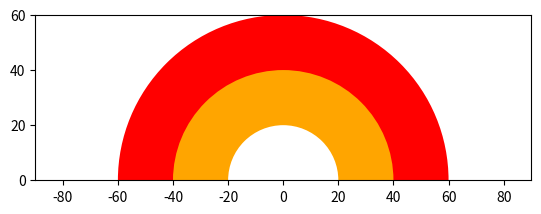

Here is the Python script that generated this plot:
import matplotlib.pyplot as plt
from matplotlib.patches import Wedge

def dibujar_arcoiris(tamaño_base=10, cantidad_colores=7, colores=None):
    """
    Dibuja un arcoíris utilizando segmentos de arcos (cuñas) con distintos colores.
    
    Parámetros:
    - tamaño_base (int): El ancho de cada banda de color en el arcoíris.
    - cantidad_colores (int): La cantidad de colores a mostrar en el arcoíris.
    - colores (list): Lista de colores en formato de cadena reconocidos por Matplotlib.
                      Si no se especifica, se usará la lista predeterminada de 7 colores.
                      
    Notas:
    - La cantidad de colores se ajustará automáticamente para no exceder los 7 colores disponibles.
    - Si se especifica una cantidad de colores mayor a 7, se utilizarán solo los primeros 7 colores
      de la lista predeterminada.
    """
    
    if colores is None:
        colores = ["red", "orange", "yellow", "green", "blue", "indigo", "violet"]
    
    # Limita la cantidad de colores a un máximo de 7
    cantidad_colores = min(cantidad_colores, len(colores))
    
    # Configura el entorno de dibujo
    fig, ax = plt.subplots()
    ax.set_aspect('equal')
    ax.set_xlim([-90, 90])
    ax.set_ylim([0, tamaño_base * (cantidad_colores + 1)])
    centro = (0, 0)
    angulo1, angulo2 = 0, 180

    # Calcula el radio exterior basado en el tamaño base y la cantidad de colores
    radio_exterior = tamaño_base * (cantidad_colores + 1)

    # Dibuja cada banda de color del arcoíris
    for i in range(cantidad_colores):
        color = colores[i]
        wedge = Wedge(centro, radio_exterior, angulo1, angulo2, facecolor=color, edgecolor='none')
        ax.add_patch(wedge)
        radio_exterior -= tamaño_base

    # Dibuja la nube (cuña blanca) al final del arcoíris
    wedge = Wedge(centro, tamaño_base, angulo1, angulo2, facecolor="white", edgecolor='none')
    ax.add_patch(wedge)
    
    # Muestra el gráfico
    plt.show()

# Ejemplo de uso:
dibujar_arcoiris(20, 2)